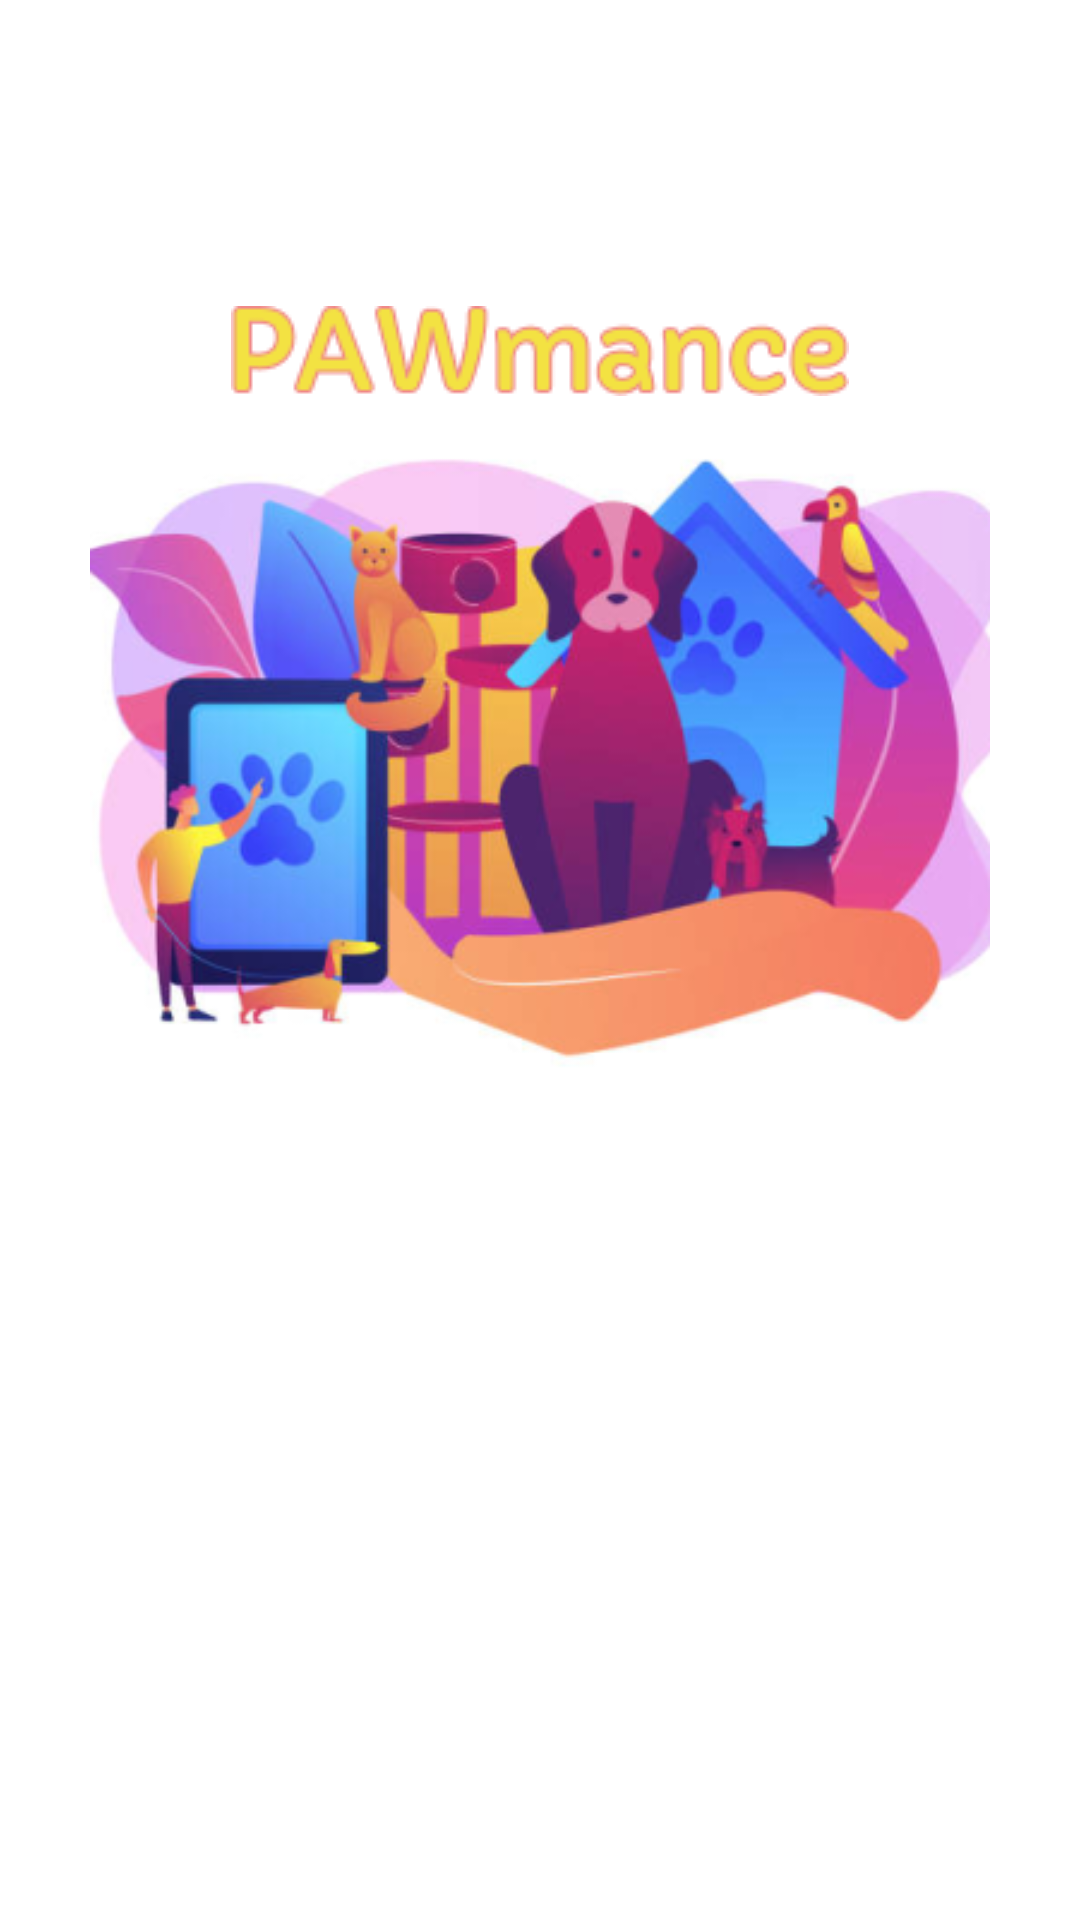

Produce the Android XML layout that renders to this screen, including the resource entries it uses.
<!-- AndroidManifest.xml: application theme Theme.PawMance -->
<!-- res/layout/activity_launcher.xml -->
<?xml version="1.0" encoding="utf-8"?>
<androidx.constraintlayout.widget.ConstraintLayout xmlns:android="http://schemas.android.com/apk/res/android"
    xmlns:app="http://schemas.android.com/apk/res-auto"
    xmlns:tools="http://schemas.android.com/tools"
    android:layout_width="match_parent"
    android:background="@color/white"
    android:layout_height="match_parent"
    tools:context="dev.apes.pawmance.ui.LauncherActivity">

    <androidx.constraintlayout.widget.Guideline
        android:id="@+id/guideline_start"
        android:layout_width="0dp"
        android:layout_height="wrap_content"
        android:orientation="vertical"
        app:layout_constraintGuide_begin="20dp" />

    <androidx.constraintlayout.widget.Guideline
        android:id="@+id/guideline_end"
        android:layout_width="0dp"
        android:layout_height="wrap_content"
        android:orientation="vertical"
        app:layout_constraintGuide_end="20dp" />

    <FrameLayout
        android:id="@+id/icon_group"
        android:layout_width="wrap_content"
        android:layout_height="wrap_content"
        app:layout_constraintBottom_toBottomOf="parent"
        app:layout_constraintEnd_toEndOf="@id/guideline_end"
        app:layout_constraintStart_toStartOf="@id/guideline_start"
        app:layout_constraintTop_toTopOf="parent"
        app:layout_constraintVertical_bias="0.3">

        <ImageView
            android:layout_width="300dp"
            android:layout_height="300dp"
            android:layout_gravity="center"
            android:src="@drawable/pawmance_logo"
            app:layout_constraintBottom_toBottomOf="parent"
            app:layout_constraintEnd_toEndOf="@id/guideline_end"
            app:layout_constraintStart_toStartOf="@id/guideline_start"
            app:layout_constraintTop_toTopOf="parent" />

        <ImageView
            android:layout_width="wrap_content"
            android:layout_height="wrap_content"
            android:layout_gravity="center_horizontal"
            android:src="@drawable/pawmance" />

    </FrameLayout>

    <TextView
        android:visibility="gone"
        android:id="@+id/agreement"
        android:layout_width="0dp"
        android:layout_height="wrap_content"
        android:layout_marginStart="24dp"
        android:layout_marginEnd="24dp"
        android:textAlignment="center"
        android:padding="12dp"
        android:layout_marginBottom="8dp"
        android:text="@string/terms_conditions"
        style="@style/TextBody1Style"
        app:layout_constraintBottom_toTopOf="@id/login_button"
        app:layout_constraintEnd_toEndOf="@id/guideline_end"
        app:layout_constraintStart_toStartOf="@id/guideline_start"
         />

    <com.google.android.material.button.MaterialButton
        android:visibility="gone"
        app:layout_constraintVertical_bias="0.6"
        android:id="@+id/login_button"
        android:layout_width="0dp"
        android:layout_height="wrap_content"
        android:layout_marginStart="24dp"
        android:layout_marginEnd="24dp"
        android:layout_marginBottom="32dp"
        android:insetTop="0dp"
        android:insetBottom="0dp"
        android:text="@string/log_in_with_phone_number"
        android:textAppearance="@style/TextButtonStyle"
        app:layout_constraintBottom_toBottomOf="parent"
        app:layout_constraintEnd_toEndOf="@id/guideline_end"
        app:layout_constraintStart_toStartOf="@id/guideline_start"
        app:layout_constraintTop_toBottomOf="@id/icon_group" />

    <TextView
        android:visibility="gone"
        style="@style/TextBody1Style"
        android:id="@+id/troubleshoot"
        android:layout_width="0dp"
        android:layout_height="wrap_content"
        android:layout_marginStart="24dp"
        android:layout_marginEnd="24dp"
        android:gravity="center"
        android:padding="12dp"
        android:text="@string/trouble_logging_in"
        app:layout_constraintTop_toBottomOf="@id/login_button"
        app:layout_constraintEnd_toEndOf="@id/guideline_end"
        app:layout_constraintStart_toStartOf="@id/guideline_start"
        app:layout_constraintBottom_toBottomOf="parent" />

    <ProgressBar
        android:id="@+id/progress_bar"
        android:indeterminate="true"
        app:layout_constraintTop_toBottomOf="@id/icon_group"
        app:layout_constraintEnd_toEndOf="@id/guideline_end"
        app:layout_constraintStart_toStartOf="@id/guideline_start"
        android:layout_width="wrap_content"
        android:layout_height="wrap_content"/>

</androidx.constraintlayout.widget.ConstraintLayout>
<!-- resources referenced by this layout -->
<resources>
  <color name="white">#FFFFFFFF</color>
  <!-- drawable pawmance: png bitmap (drawable, 5241 bytes) -->
  <!-- drawable pawmance_logo: png bitmap (drawable, 121889 bytes) -->
  <string name="log_in_with_phone_number">Log in with phone number</string>
  <string name="terms_conditions">By tapping Log in, you agree with our Terms of Services and Privacy Policy.</string>
  <string name="trouble_logging_in">Trouble Logging in?</string>
  <style name="TextBody1Style" parent="TextAppearance.AppCompat.Body1">
      <item name="fontFamily">@font/product_sans_regular</item>
    </style>
  <style name="TextButtonStyle" parent="TextAppearance.MaterialComponents.Button">
      <item name="fontFamily">@font/product_sans_bold</item>
    </style>
  <style name="Theme.PawMance" parent="Theme.MaterialComponents.DayNight.NoActionBar">
      
      <item name="colorPrimary">@color/black</item>
      <item name="colorPrimaryVariant">@color/black</item>
      <item name="colorOnPrimary">@color/white</item>
      
      <item name="colorSecondary">@color/black</item>
      <item name="colorSecondaryVariant">@color/black</item>
      <item name="colorOnSecondary">@color/black</item>
      <item name="colorControlNormal">@color/black</item>
      
      <item name="android:statusBarColor" tools:targetApi="l">@color/white</item>
      <item name="android:windowLightStatusBar">true</item>
      <item name="windowActionBar">false</item>
      <item name="windowNoTitle">true</item>
    </style>
  <color name="black">#FF000000</color>
</resources>
